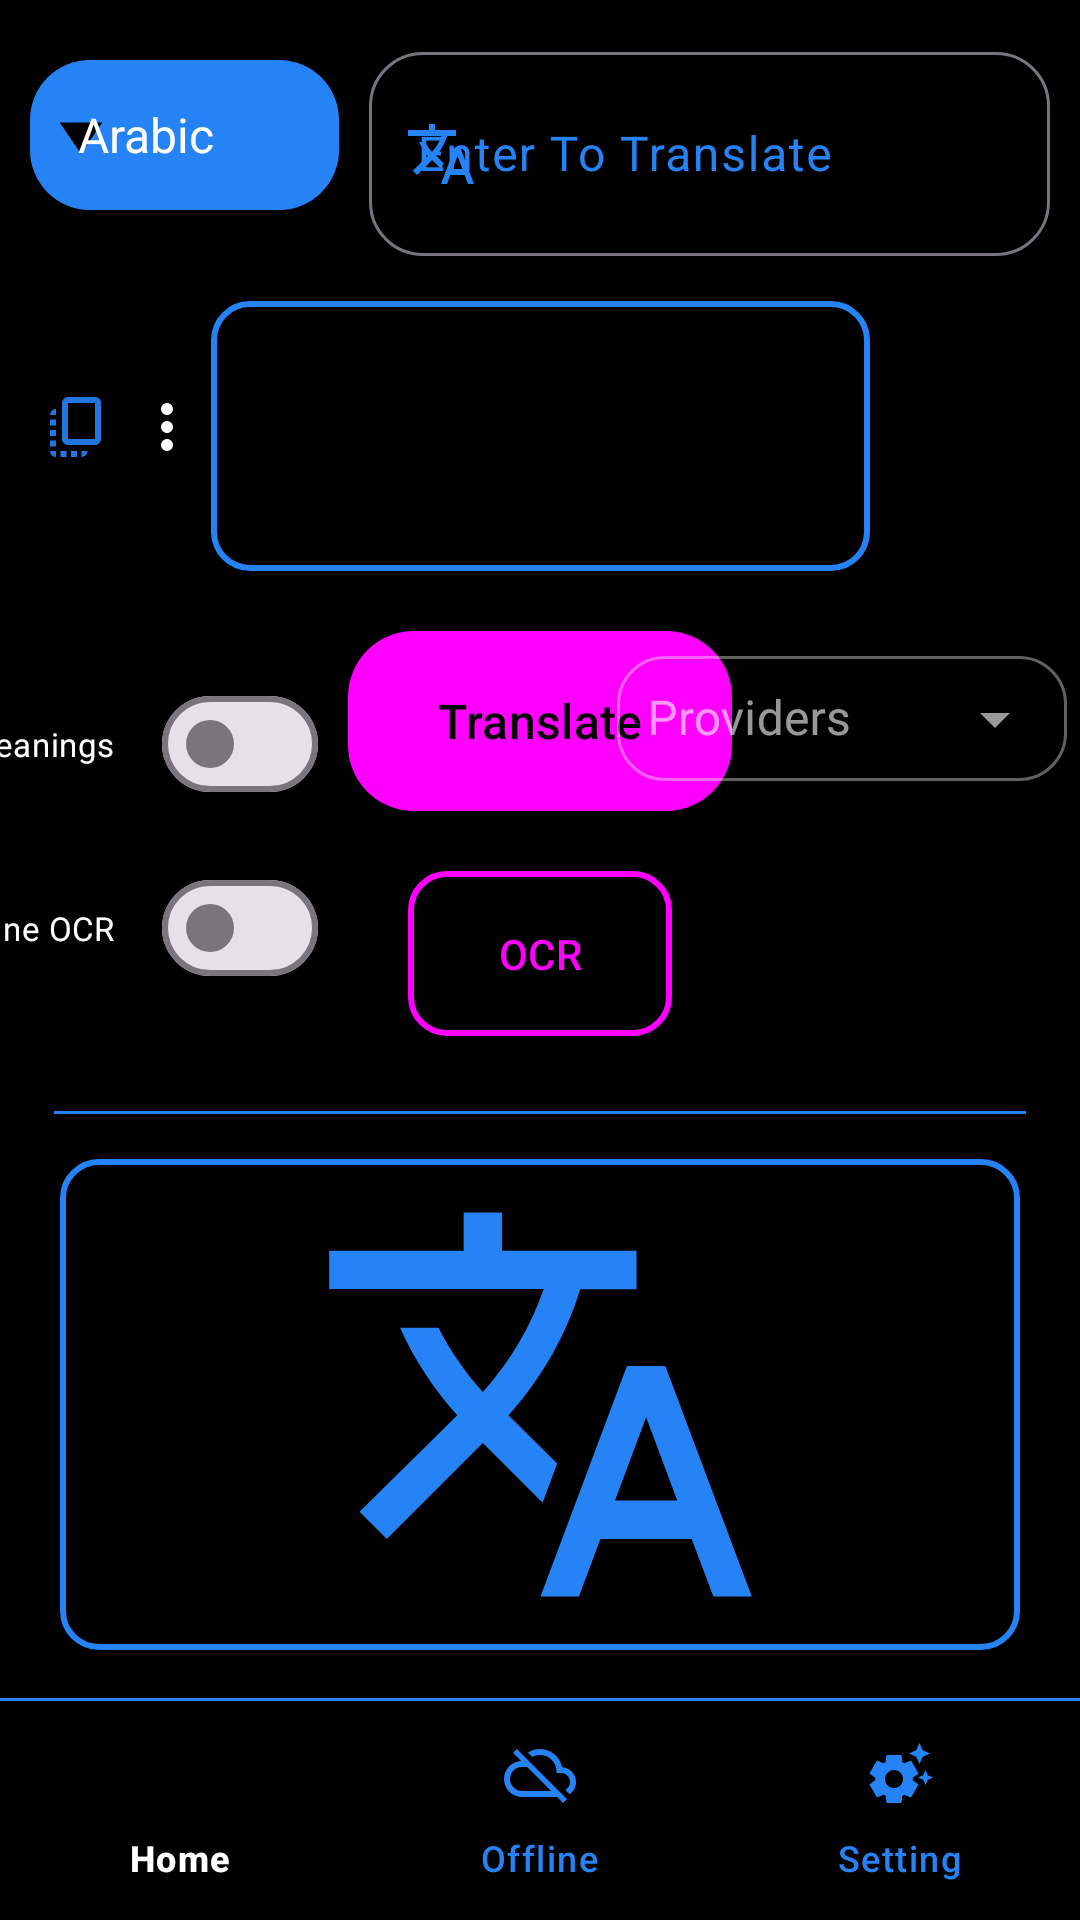

Here is an Android app screen rendered from its layout file. Give the layout XML and the strings, colors and styles it references.
<!-- AndroidManifest.xml: application theme AppTheme_Dark -->
<!-- res/layout/activity_main_trans.xml -->
<?xml version="1.0" encoding="utf-8"?>
<androidx.constraintlayout.widget.ConstraintLayout xmlns:android="http://schemas.android.com/apk/res/android"
    xmlns:app="http://schemas.android.com/apk/res-auto"
    xmlns:tools="http://schemas.android.com/tools"
    android:id="@+id/container"
    android:layout_width="match_parent"
    android:layout_height="match_parent"
    tools:context=".MainActivity1">

    <include
        android:id="@+id/include2"
        layout="@layout/bottom_navigation" />

    <com.google.android.material.textfield.TextInputLayout
        android:id="@+id/inputText"
        android:layout_width="0dp"
        android:layout_height="wrap_content"
        android:minHeight="68dp"
        android:layout_marginStart="10dp"
        android:layout_marginTop="12dp"
        android:layout_marginEnd="10dp"
        android:hint="@string/enter_translate"
        app:boxCornerRadiusBottomEnd="18dp"
        app:boxCornerRadiusBottomStart="18dp"
        app:boxCornerRadiusTopEnd="18dp"
        app:boxCornerRadiusTopStart="18dp"
        app:endIconMode="clear_text"
        app:hintTextColor="@color/Twit"
        app:layout_constraintEnd_toEndOf="parent"
        app:layout_constraintStart_toEndOf="@+id/languageSpinner"
        app:layout_constraintTop_toTopOf="parent"
        app:startIconDrawable="@drawable/translate_ic">

        <com.google.android.material.textfield.TextInputEditText
            android:id="@+id/editInputText"
            android:layout_width="match_parent"
            android:layout_height="wrap_content"
            android:minHeight="68dp"
            android:maxLines="2"
            android:inputType="text" />


    </com.google.android.material.textfield.TextInputLayout>

    <Spinner
        android:id="@+id/languageSpinner"
        style="@style/PopupMenu"
        android:layout_width="103dp"
        android:layout_height="50dp"
        android:layout_marginStart="10dp"
        android:layout_marginTop="20dp"
        android:background="@drawable/spinner_bg_ic"
        android:entries="@array/LangArray"
        android:padding="8dp"
        android:spinnerMode="dropdown"
        android:textColor="@color/black"
        app:layout_constraintStart_toStartOf="parent"
        app:layout_constraintTop_toTopOf="parent" />


    <ScrollView
        android:id="@+id/scrollMenu"
        android:layout_width="80dp"
        android:layout_height="100dp"
        android:layout_below="@+id/languageSpinner"
        android:layout_marginStart="-15dp"
        android:layout_marginTop="25dp"
        app:layout_constraintStart_toStartOf="parent"
        app:layout_constraintTop_toBottomOf="@+id/inputText">

        <com.google.android.material.appbar.MaterialToolbar
            android:id="@+id/toolsMenu"
            android:layout_width="wrap_content"
            android:layout_height="wrap_content"
            android:textAppearance="?attr/textAppearanceListItemSmall"
            app:menu="@menu/tools_menu"
            app:titleTextColor="@color/black" />
    </ScrollView>

    <TextView
        android:id="@+id/translatedText"
        android:layout_width="0dp"
        android:layout_height="90dp"
        android:maxLines="3"
        android:layout_marginStart="5dp"
        android:layout_marginTop="15dp"
        android:layout_marginEnd="70dp"
        android:background="@drawable/line_border"
        android:padding="8dp"
        android:textSize="17sp"
        app:layout_constraintEnd_toEndOf="parent"
        app:layout_constraintStart_toEndOf="@+id/scrollMenu"
        app:layout_constraintTop_toBottomOf="@id/inputText" />

    <com.google.android.material.materialswitch.MaterialSwitch
        android:id="@+id/dictionarySwitch"
        android:layout_width="wrap_content"
        android:layout_height="wrap_content"
        android:layout_marginTop="15dp"
        android:layout_marginEnd="10dp"
        android:text="@string/meanings"
        android:textSize="11sp"
        app:layout_constraintBottom_toTopOf="@id/ocrButton"
        app:layout_constraintEnd_toStartOf="@+id/translateButton"
        app:layout_constraintTop_toBottomOf="@id/translatedText" />

    <Button
        android:id="@+id/translateButton"
        android:layout_width="128dp"
        android:layout_height="60dp"
        android:layout_marginTop="20dp"
        android:background="@drawable/button_3d_background"
        android:text="@string/translate"
        android:textColor="@color/black"
        android:textSize="16sp"
        app:layout_constraintEnd_toEndOf="parent"
        app:layout_constraintHorizontal_bias="0.5"
        app:layout_constraintStart_toStartOf="parent"
        app:layout_constraintTop_toBottomOf="@id/translatedText" />


    <com.google.android.material.textfield.TextInputLayout
        android:id="@+id/transProvidersSpinner"
        app:boxBackgroundColor="@android:color/transparent"
        app:boxBackgroundMode="outline"
        app:boxCornerRadiusBottomEnd="16dp"
        app:boxCornerRadiusBottomStart="16dp"
        app:boxCornerRadiusTopEnd="16dp"
        app:boxCornerRadiusTopStart="16dp"
        app:hintTextColor="@color/Twit"
        style="@style/Widget.MaterialComponents.TextInputLayout.OutlinedBox.ExposedDropdownMenu"
        android:layout_width="150dp"
        android:layout_height="wrap_content"
        android:layout_marginTop="20dp"
        app:layout_constraintEnd_toEndOf="parent"
        app:layout_constraintHorizontal_bias="0.98"
        app:layout_constraintStart_toStartOf="parent"
        app:layout_constraintTop_toBottomOf="@+id/translatedText">

        <AutoCompleteTextView
            android:id="@+id/transProvidersAutoComplete"
            android:layout_width="match_parent"
            android:layout_height="wrap_content"
            android:hint="@string/providers"
            android:inputType="none"
            android:padding="10dp" />


    </com.google.android.material.textfield.TextInputLayout>

    <com.google.android.material.materialswitch.MaterialSwitch
        android:id="@+id/switchOcr"
        android:layout_width="wrap_content"
        android:layout_height="wrap_content"
        android:layout_marginTop="15dp"
        android:layout_marginEnd="30dp"
        android:text="@string/offline_ocr"
        android:textSize="11sp"
        app:layout_constraintEnd_toStartOf="@+id/ocrButton"
        app:layout_constraintTop_toBottomOf="@id/translateButton" />

    <Button
        android:id="@+id/ocrButton"
        android:layout_width="88dp"
        android:layout_height="55dp"
        android:layout_marginTop="20dp"
        android:background="@drawable/line_border"
        android:text="@string/ocr"
        app:layout_constraintEnd_toEndOf="parent"
        app:layout_constraintHorizontal_bias="0.5"
        app:layout_constraintStart_toStartOf="parent"
        app:layout_constraintTop_toBottomOf="@+id/translateButton" />

    <View
        android:id="@+id/view"
        android:layout_width="0dp"
        android:layout_height="1dp"
        android:layout_marginStart="18dp"
        android:layout_marginTop="25dp"
        android:layout_marginEnd="18dp"
        android:background="@color/Twit"
        app:layout_constraintEnd_toEndOf="parent"
        app:layout_constraintStart_toStartOf="parent"
        app:layout_constraintTop_toBottomOf="@id/ocrButton" />

    <ImageView
        android:id="@+id/imageView"
        android:layout_width="0dp"
        android:layout_height="0dp"
        android:layout_marginStart="20dp"
        android:layout_marginTop="15dp"
        android:layout_marginEnd="20dp"
        android:layout_marginBottom="90dp"
        android:background="@drawable/line_border"
        android:padding="5dp"
        android:src="@drawable/translate_ic"
        app:layout_constraintBottom_toBottomOf="@+id/include2"
        app:layout_constraintEnd_toEndOf="parent"
        app:layout_constraintHorizontal_bias="0.0"
        app:layout_constraintStart_toStartOf="parent"
        app:layout_constraintTop_toBottomOf="@+id/view"
        app:layout_constraintVertical_bias="0.0" />

    <com.google.android.material.floatingactionbutton.FloatingActionButton
        android:id="@+id/fabCancel"
        android:layout_width="wrap_content"
        android:layout_height="wrap_content"
        android:src="@drawable/ic_cancel"
        android:visibility="gone"
        app:backgroundTint="@android:color/transparent"
        app:fabSize="normal"
        app:layout_anchor="@id/imageView"
        app:layout_anchorGravity="bottom|end"
        app:layout_constraintBottom_toBottomOf="@+id/imageView"
        app:layout_constraintEnd_toEndOf="@id/imageView"
        app:layout_constraintHorizontal_bias="0.0"
        app:layout_constraintStart_toStartOf="@+id/imageView"
        app:layout_constraintTop_toTopOf="@id/imageView"
        app:layout_constraintVertical_bias="0.01"
        app:tint="@color/Twit" />

</androidx.constraintlayout.widget.ConstraintLayout>
<!-- res/layout/bottom_navigation.xml (included above) -->
<?xml version="1.0" encoding="utf-8"?>
<RelativeLayout xmlns:android="http://schemas.android.com/apk/res/android"
    android:layout_width="match_parent"
    android:layout_height="match_parent"
    xmlns:app="http://schemas.android.com/apk/res-auto">

    
    <FrameLayout
        android:id="@+id/container"
        android:layout_width="match_parent"
        android:layout_height="match_parent"
        android:layout_above="@+id/bottom_navigation" />

    <View
        android:id="@+id/view2"
        android:layout_width="1dp"
        android:layout_height="1dp"
        android:layout_alignBottom="@+id/container"
        android:layout_alignParentStart="true"
        android:layout_alignParentEnd="true"
        android:background="@color/Twit" />

    
    <com.google.android.material.bottomnavigation.BottomNavigationView
        android:id="@+id/bottom_navigation"
        android:layout_width="match_parent"
        android:layout_height="73dp"
        android:layout_alignParentBottom="true"
        app:menu="@menu/navigation_menu" />
</RelativeLayout>
<!-- resources referenced by this layout -->
<resources>
  <color name="Twit">@color/Twit2</color>
  <color name="black">#000000</color>
  <!-- drawable button_3d_background (drawable) -->
  <?xml version="1.0" encoding="utf-8"?>
  <selector xmlns:android="http://schemas.android.com/apk/res/android">
      <item android:state_pressed="true">
          <shape android:shape="rectangle">
              <solid android:color="@color/Twit3" />
              <corners android:radius="18dp" />
          </shape>
      </item>
      <item>
          <shape android:shape="rectangle">
              <gradient android:startColor="@color/Twit1" android:endColor="@color/Twit3" android:angle="270" />
              <corners android:radius="22dp" />
          </shape>
      </item>
  </selector>
  <!-- drawable ic_cancel (drawable) -->
  <vector xmlns:android="http://schemas.android.com/apk/res/android"
      android:autoMirrored="true"
      android:height="24dp"
      android:tint="@color/Twit"
      android:viewportHeight="24"
      android:viewportWidth="24"
      android:width="24dp">
  
      <path
          android:fillColor="@android:color/white"
          android:pathData="M12,2C6.47,2 2,6.47 2,12s4.47,10 10,10 10,-4.47 10,-10S17.53,2 12,2zM17,15.59L15.59,17 12,13.41 8.41,17 7,15.59 10.59,12 7,8.41 8.41,7 12,10.59 15.59,7 17,8.41 13.41,12 17,15.59z" />
  
  </vector>
  <!-- drawable line_border (drawable) -->
  <?xml version="1.0" encoding="utf-8"?>
  <shape xmlns:android="http://schemas.android.com/apk/res/android"
      android:shape="rectangle">
      <solid android:color="@android:color/transparent" />
  
      <stroke
          android:width="2dp"
          android:color="@color/Twit" />
      <corners android:radius="12dp" />
  </shape>
  <string name="enter_translate">Enter To Translate</string>
  <string name="meanings">Meanings</string>
  <string name="ocr">OCR</string>
  <string name="offline_ocr">Offline OCR</string>
  <string name="providers">Providers</string>
  <string name="translate">Translate</string>
  <style name="PopupMenu" parent="Theme.AppCompat">
          <item name="android:popupBackground">@drawable/grad_linear</item>
          <item name="android:dropDownWidth">90dp</item>
          <item name="android:dropDownVerticalOffset">2dp
          </item> 
          <item name="android:overlapAnchor">false</item> 
          <item name="android:popupAnimationStyle">@style/SlideAnimation
          </item> 
      </style>
  <color name="Twit2">#2683F6</color>
  <color name="Twit3">#3069FF</color>
  <color name="Twit1">#1885F6</color>
  <!-- drawable ic_arrow_drop_down (drawable) -->
  <vector xmlns:android="http://schemas.android.com/apk/res/android"
      android:autoMirrored="true"
      android:height="16dp"
      android:tint="@color/black"
      android:viewportHeight="24"
      android:viewportWidth="24"
      android:width="34dp">
  
      <path
          android:fillColor="@android:color/white"
          android:pathData="M7,10l5,5 5,-5z" />
  
  </vector>
  <!-- drawable grad_linear (drawable) -->
  <?xml version="1.0" encoding="utf-8"?>
  <shape xmlns:android="http://schemas.android.com/apk/res/android"
      android:shape="rectangle">
      <gradient
          android:startColor="@color/Twit"
          android:endColor="@color/TwitAlpha"
          android:type="linear" />
      <corners android:radius="20dp" />
  </shape>
  <style name="SlideAnimation">
          <item name="android:windowEnterAnimation">@anim/slide_down</item>
          <item name="android:windowExitAnimation">@anim/slide_up</item>
      </style>
  <color name="white">#FFFFFF</color>
  <color name="TwitAlpha">#B32683F6</color>
  <style name="ButtonStyle" parent="Widget.Material3.Button">
          <item name="android:background">@drawable/button_3d_background</item>
          <item name="shapeAppearance">@drawable/button_3d_background</item>
          <item name="background">@drawable/button_3d_background</item>
          <item name="android:windowBackground">@drawable/button_3d_background</item>
      </style>
</resources>
